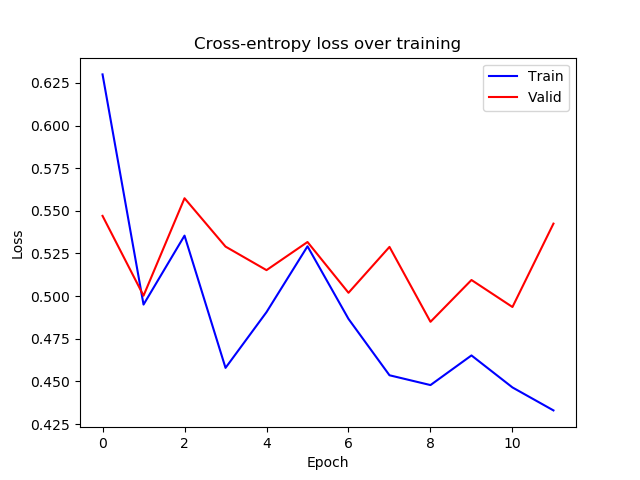

Data behind this chart, as committed beside it:
epoch, train_loss, valid_loss
0, 0.63, 0.547
1, 0.495, 0.5002
2, 0.5354, 0.5574
3, 0.4579, 0.529
4, 0.4906, 0.5152
5, 0.5292, 0.5317
6, 0.4866, 0.5019
7, 0.4536, 0.5288
8, 0.4478, 0.4849
9, 0.4652, 0.5094
10, 0.4464, 0.4936
11, 0.433, 0.5425
